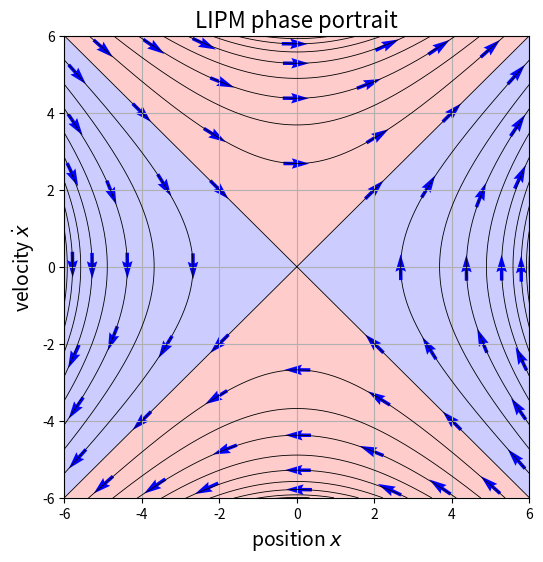

Generate this figure with matplotlib:
#!/usr/bin/env python3
import numpy as np
import matplotlib.pyplot as plt
import matplotlib.animation as animation

from scipy.integrate import odeint
import scipy.spatial as ssp

class LinearInvertedPendulum(object):
    gravity = 9.8 # gravity

    def __init__(self, height  = 1.5, weight = 50):
        self.height = height
        self.omega2 = self.gravity / self.height
        self.omega = np.sqrt(self.omega2)

        self.A = np.array([[0, 1],[self.omega2, 0]]) # state matrix
        self.B = np.array([[0],[-self.omega2]]) # input matrix

    
    def init_state(self, x, x_ref, u_ref, dt = 0.01, dxot = 0., dxdot = 0):
        self.X = np.array([[x], [dxot]])
        self.dxot = np.array([[dxot], [dxdot]])
        self.u = self.bestCOG_Regulator(x_ref, u_ref)
        self.dT = dt

    def do_action(self, x_ref, u_ref):
        self.u = self.bestCOG_Regulator(x_ref, u_ref)
        self.update_state()

    def update_state(self):
        self.dxot = self.A @ self.X + self.B @ self.u
        self.X =self.X + self.dxot * self.dT 

    def bestCOG_Regulator(self, x_ref, u_ref):
        self.alpha = 3.0
        self.F = self.alpha * np.array([[1.0, 1.0/self.omega2]])
        return u_ref - self.F @ (x_ref - self.X)

    def get_X(self):
        return self.X
    
    def get_u(self):
        return self.u

    def get_omega(self):
        return self.omega

    def calc_dX(self, X, t = 0):
        if X.shape == np.zeros((self.A[0].size, 1)).shape:# normal
            return self.A @ X
        elif  X.ndim == 1: # for odeint
            return self.A @ X.T
        else: # for meshgrid
            dxot = np.zeros((X[:,0,0].size,X[0,0,:].size, X[0,:,0].size), dtype=np.float64)
            for i in range(X[:,0,0].size):
                x_tmp =  np.empty((0,X[0,0,:].size, X[0,:,0].size), dtype=np.float64)
                for j in range(X[:,0,0].size):
                    x_tmp = np.append(x_tmp, np.array([self.A[j,i] * X[i]]), axis = 0)    
                dxot += x_tmp
            return dxot

def point_in_hull(point, hull, tolerance=1e-6):
  return all(
    (np.dot(eq[:-1], point) + eq[-1] <= tolerance)
    for eq in hull.equations)

if __name__ == '__main__':
    x_ref = np.array([[0.5],[0.]])
    u_ref = np.array([[0.5]])
    x_start = np.array([[0.],[0.]])
    dt = 0.01
    height = 9.8
    plant = LinearInvertedPendulum(height)
    fig = plt.figure(figsize=(6,6))
    ax = fig.add_subplot(111)

    #mesh
    limit = 6
    x_max = limit
    x_min = -limit
    dx_max = limit
    dx_min = -limit
    X1, X2 = np.meshgrid(np.arange(x_min, x_max+1, 0.5), np.arange(dx_min, dx_max+1, 0.5))
    X = np.array([X1, X2])
    dX = plant.calc_dX(X)

    #normalize
    dX0_nr = dX[0] / (np.sqrt(dX[0]**2 + dX[1]**2) + 1e-6)
    dX1_nr = dX[1] / (np.sqrt(dX[0]**2 + dX[1]**2) + 1e-6)

    #plot vetor
    # plt.quiver(X[0], X[1], dX0_nr, dX1_nr, color='b')

    # xv = [1, -1,  1, -1]
    # yv = [1,  1, -1, -1]
    # bases = [xv, yv]
    # hull = ssp.ConvexHull(bases)

    #ode
    time = np.arange(0, 16, 0.01)
    step = 20 
    count = 0

    tri = plt.Polygon(((0.0,0.0),(limit,limit),(-limit,limit)),fc="#ff0000",alpha=0.2)
    ax.add_patch(tri)
    tri = plt.Polygon(((0.0,0.0),(limit,-limit),(-limit,-limit)),fc="#ff0000",alpha=0.2)
    ax.add_patch(tri)
    tri = plt.Polygon(((0.0,0.0),(limit,limit),(limit,-limit)),fc="#0000ff",alpha=0.2)
    ax.add_patch(tri)
    tri = plt.Polygon(((0.0,0.0),(-limit,limit),(-limit,-limit)),fc="#0000ff",alpha=0.2)
    ax.add_patch(tri)

    for xi in np.linspace(x_min, x_max, step):
        for xj in np.linspace(dx_min, dx_max, step):
            if (xj == dx_min and xi > 0)  or (xj == dx_max and xi < 0) or\
               (xi ==  x_min and xj > 0)  or (xi ==  x_max and xj < 0):
                count += 1
                x_data = odeint(plant.calc_dX, [xi, xj], time)
                plt.plot(x_data[:,0], x_data[:,1], color='k', linewidth = 0.6)
                # if x_data[-1,0] < 0.1 or x_data[-1,1] < 0.1:
                #     point_in_hull([xi, xj], hull)
                if (count%2 == 0 and xi > 0) or (count%2 == 1 and xi < 0):
                    ss = []
                    for s in range(time.size-1):
                        if (x_data[s,1]-dx_max)*(x_data[s+1,1]-dx_max) <= 0 or (x_data[s,1]-dx_min)*(x_data[s+1,1]-dx_min) <= 0 or \
                           (x_data[s,0]- x_max)*(x_data[s+1,0]- x_max) <= 0 or (x_data[s,0]- x_min)*(x_data[s+1,0]- x_min) <= 0:
                            ss.append(s)
                    l = ss[1] - ss[0]
                    k = 0#int(l/15)
                    if  (abs(x_data[ss[0],1] + x_data[ss[1],1])/2 > 1 and abs(x_data[ss[0],0] - x_data[ss[1],0]) > 4) or\
                        (abs(x_data[ss[0],0] + x_data[ss[1],0])/2 > 1 and abs(x_data[ss[0],1] - x_data[ss[1],1]) > 4):
                        X = np.array([x_data[ss[0]+k,0], x_data[ss[0]+k,1]])
                        dX = plant.calc_dX(X)
                        dX0_nr = dX[0] / (np.sqrt(dX[0]**2 + dX[1]**2) + 1e-6)
                        dX1_nr = dX[1] / (np.sqrt(dX[0]**2 + dX[1]**2) + 1e-6)
                        plt.quiver(X[0]-dX0_nr/3+dX0_nr/2, X[1]-dX1_nr/3+dX1_nr/2, dX0_nr, dX1_nr, color='b')
                        X = np.array([x_data[ss[1]-k,0], x_data[ss[1]-k,1]])
                        dX = plant.calc_dX(X)
                        dX0_nr = dX[0] / (np.sqrt(dX[0]**2 + dX[1]**2) + 1e-6)
                        dX1_nr = dX[1] / (np.sqrt(dX[0]**2 + dX[1]**2) + 1e-6)
                        plt.quiver(X[0]-dX0_nr/3-dX0_nr/2, X[1]-dX1_nr/3-dX1_nr/2, dX0_nr, dX1_nr, color='b')
                    if (abs(x_data[ss[0],1] + x_data[ss[1],1])/2 > 1 and abs(x_data[int((ss[0]+ss[1])/2),1]) < 5) or \
                       (abs(x_data[ss[0],0] + x_data[ss[1],0])/2 > 1 and abs(x_data[int((ss[0]+ss[1])/2),0]) < 5):
                        X = np.array([x_data[int((ss[0]+ss[1])*1/4),0], x_data[int((ss[0]+ss[1])*1/4),1]])
                        dX = plant.calc_dX(X)
                        dX0_nr = dX[0] / (np.sqrt(dX[0]**2 + dX[1]**2) + 1e-6)
                        dX1_nr = dX[1] / (np.sqrt(dX[0]**2 + dX[1]**2) + 1e-6)
                        plt.quiver(X[0]-dX0_nr/3, X[1]-dX1_nr/3, dX0_nr, dX1_nr, color='b')
                        X = np.array([x_data[int((ss[0]+ss[1])*3/4),0], x_data[int((ss[0]+ss[1])*3/4),1]])
                        dX = plant.calc_dX(X)
                        dX0_nr = dX[0] / (np.sqrt(dX[0]**2 + dX[1]**2) + 1e-6)
                        dX1_nr = dX[1] / (np.sqrt(dX[0]**2 + dX[1]**2) + 1e-6)
                        plt.quiver(X[0]-dX0_nr/3, X[1]-dX1_nr/3, dX0_nr, dX1_nr, color='b')
                    if abs(x_data[ss[0],1] - x_data[ss[1],1]) > 1 or abs(x_data[ss[0],0] - x_data[ss[1],0]) > 1:
                        X = np.array([x_data[int((ss[0]+ss[1])/2),0], x_data[int((ss[0]+ss[1])/2),1]])
                        dX = plant.calc_dX(X)
                        dX0_nr = dX[0] / (np.sqrt(dX[0]**2 + dX[1]**2) + 1e-6)
                        dX1_nr = dX[1] / (np.sqrt(dX[0]**2 + dX[1]**2) + 1e-6)
                        plt.quiver(X[0]-dX0_nr/3, X[1]-dX1_nr/3, dX0_nr, dX1_nr, color='b')
    x_data = odeint(plant.calc_dX, [+1e-3, +1e-3], time)
    plt.plot(x_data[:,0], x_data[:,1], color='k', linewidth = 0.6)
    x_data = odeint(plant.calc_dX, [-1e-3, -1e-3], time)
    plt.plot(x_data[:,0], x_data[:,1], color='k', linewidth = 0.6)
    X = np.array([[[-2,2],[-2,2]],[[2,2],[-2,-2]]])
    dX = plant.calc_dX(X)
    dX0_nr = dX[0] / (np.sqrt(dX[0]**2 + dX[1]**2) + 1e-6)
    dX1_nr = dX[1] / (np.sqrt(dX[0]**2 + dX[1]**2) + 1e-6)
    plt.quiver(X[0]-dX0_nr/3, X[1]-dX1_nr/3, dX0_nr, dX1_nr, color='b')
    X = np.array([[[-4,4],[-4,4]],[[4,4],[-4,-4]]])
    dX = plant.calc_dX(X)
    dX0_nr = dX[0] / (np.sqrt(dX[0]**2 + dX[1]**2) + 1e-6)
    dX1_nr = dX[1] / (np.sqrt(dX[0]**2 + dX[1]**2) + 1e-6)
    plt.quiver(X[0]-dX0_nr/3, X[1]-dX1_nr/3, dX0_nr, dX1_nr, color='b')

    #contour
    # plt.contour(X[0], X[1], dX[1], levels=[0], colors="red")
    # plt.contour(X[0], X[1], dX[0], levels=[0], colors="Blue")

    # plt.xlim([x_min-1, x_max+1])
    # plt.ylim([dx_min-1, dx_max+1])
    plt.xlim([x_min, x_max])
    plt.ylim([dx_min, dx_max])
    ax.set_title("LIPM phase portrait", fontsize = 16)
    ax.set_xlabel('position $x$', size = 14, weight = "light")
    ax.set_ylabel('velocity $\dot{x}$', size = 14, weight = "light")
    plt.grid()
    plt.show()